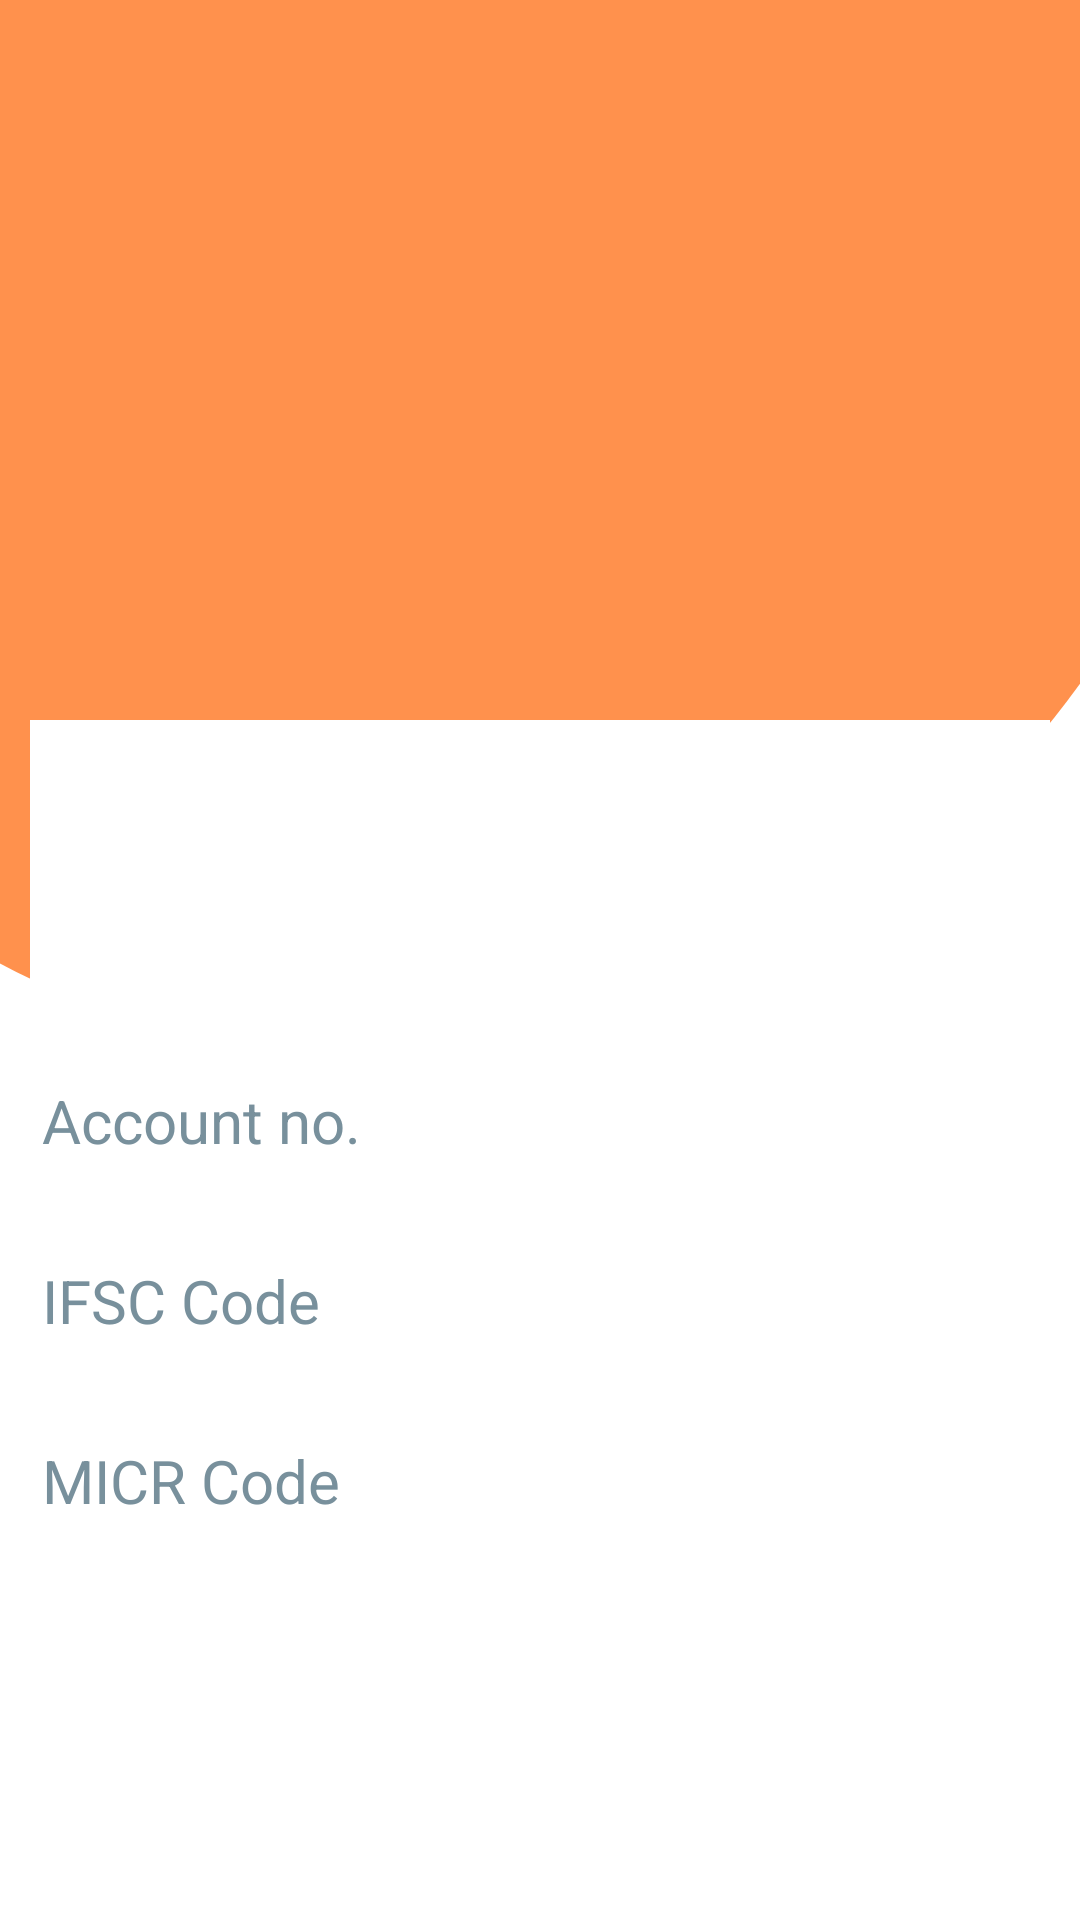

Android layout source for this screen:
<!-- AndroidManifest.xml: application theme Theme.Design.NoActionBar -->
<!-- res/layout/activity_details.xml -->
<?xml version="1.0" encoding="utf-8"?>
<RelativeLayout xmlns:android="http://schemas.android.com/apk/res/android"
    xmlns:app="http://schemas.android.com/apk/res-auto"
    xmlns:tools="http://schemas.android.com/tools"
    android:layout_width="match_parent"
    android:layout_height="match_parent"
    tools:context=".details"
    android:background="@drawable/background">

    <RelativeLayout
        android:id="@+id/relativelayout"
        android:layout_width="340dp"
        android:layout_height="wrap_content"
        android:layout_marginTop="100dp"
        android:layout_marginRight="240dp"
        android:layout_marginLeft="240dp"
        android:layout_centerInParent="true"
        tools:ignore="UselessParent">

        <androidx.cardview.widget.CardView
            android:layout_width="match_parent"
            android:layout_height="wrap_content"
            android:layout_marginTop="400dp"
            app:cardElevation="0dp"
            app:cardCornerRadius="10dp"
            android:id="@+id/card_container">
        </androidx.cardview.widget.CardView>
        <LinearLayout
            android:layout_width="match_parent"
            android:layout_height="380dp"
            android:layout_marginTop="190dp"
            android:padding="50dp"
            android:orientation="vertical"
            android:background="@color/white"/>

        <EditText
            android:layout_width="match_parent"
            android:layout_height="wrap_content"
            android:layout_marginTop="300dp"
            android:hint="Account no."
            android:inputType="textPassword"
            android:textColor="@color/black"

            android:textColorHint="#78909C"
            android:textSize="20sp"
            tools:ignore="Autofill,HardcodedText" />
        <EditText
            android:layout_width="match_parent"
            android:layout_height="wrap_content"
            android:layout_marginTop="360dp"
            android:hint="IFSC Code"
            android:inputType="textPassword"
            android:textColor="@color/black"

            android:textColorHint="#78909C"
            android:textSize="20sp"
            tools:ignore="Autofill,HardcodedText" />
        <EditText
            android:layout_width="match_parent"
            android:layout_height="wrap_content"
            android:layout_marginTop="420dp"
            android:hint="MICR Code"
            android:inputType="textPassword"
            android:textColor="@color/black"

            android:textColorHint="#78909C"
            android:textSize="20sp"
            tools:ignore="Autofill,HardcodedText" />

        <Button
            android:layout_width="100dp"
            android:layout_height="wrap_content"
            android:layout_marginLeft="120dp"
            android:layout_marginTop="540dp"
            android:backgroundTint="#ff7150"
            android:onClick="btndone"
            android:text="Done"
            android:textColor="@color/white"
            android:textSize="20sp"
            tools:ignore="HardcodedText,RtlHardcoded,TextContrastCheck" />




    </RelativeLayout>
</RelativeLayout>
<!-- resources referenced by this layout -->
<resources>
  <color name="black">#FF000000</color>
  <color name="white">#FFFFFFFF</color>
  <!-- drawable background: png bitmap (drawable, 20177 bytes) -->
</resources>
